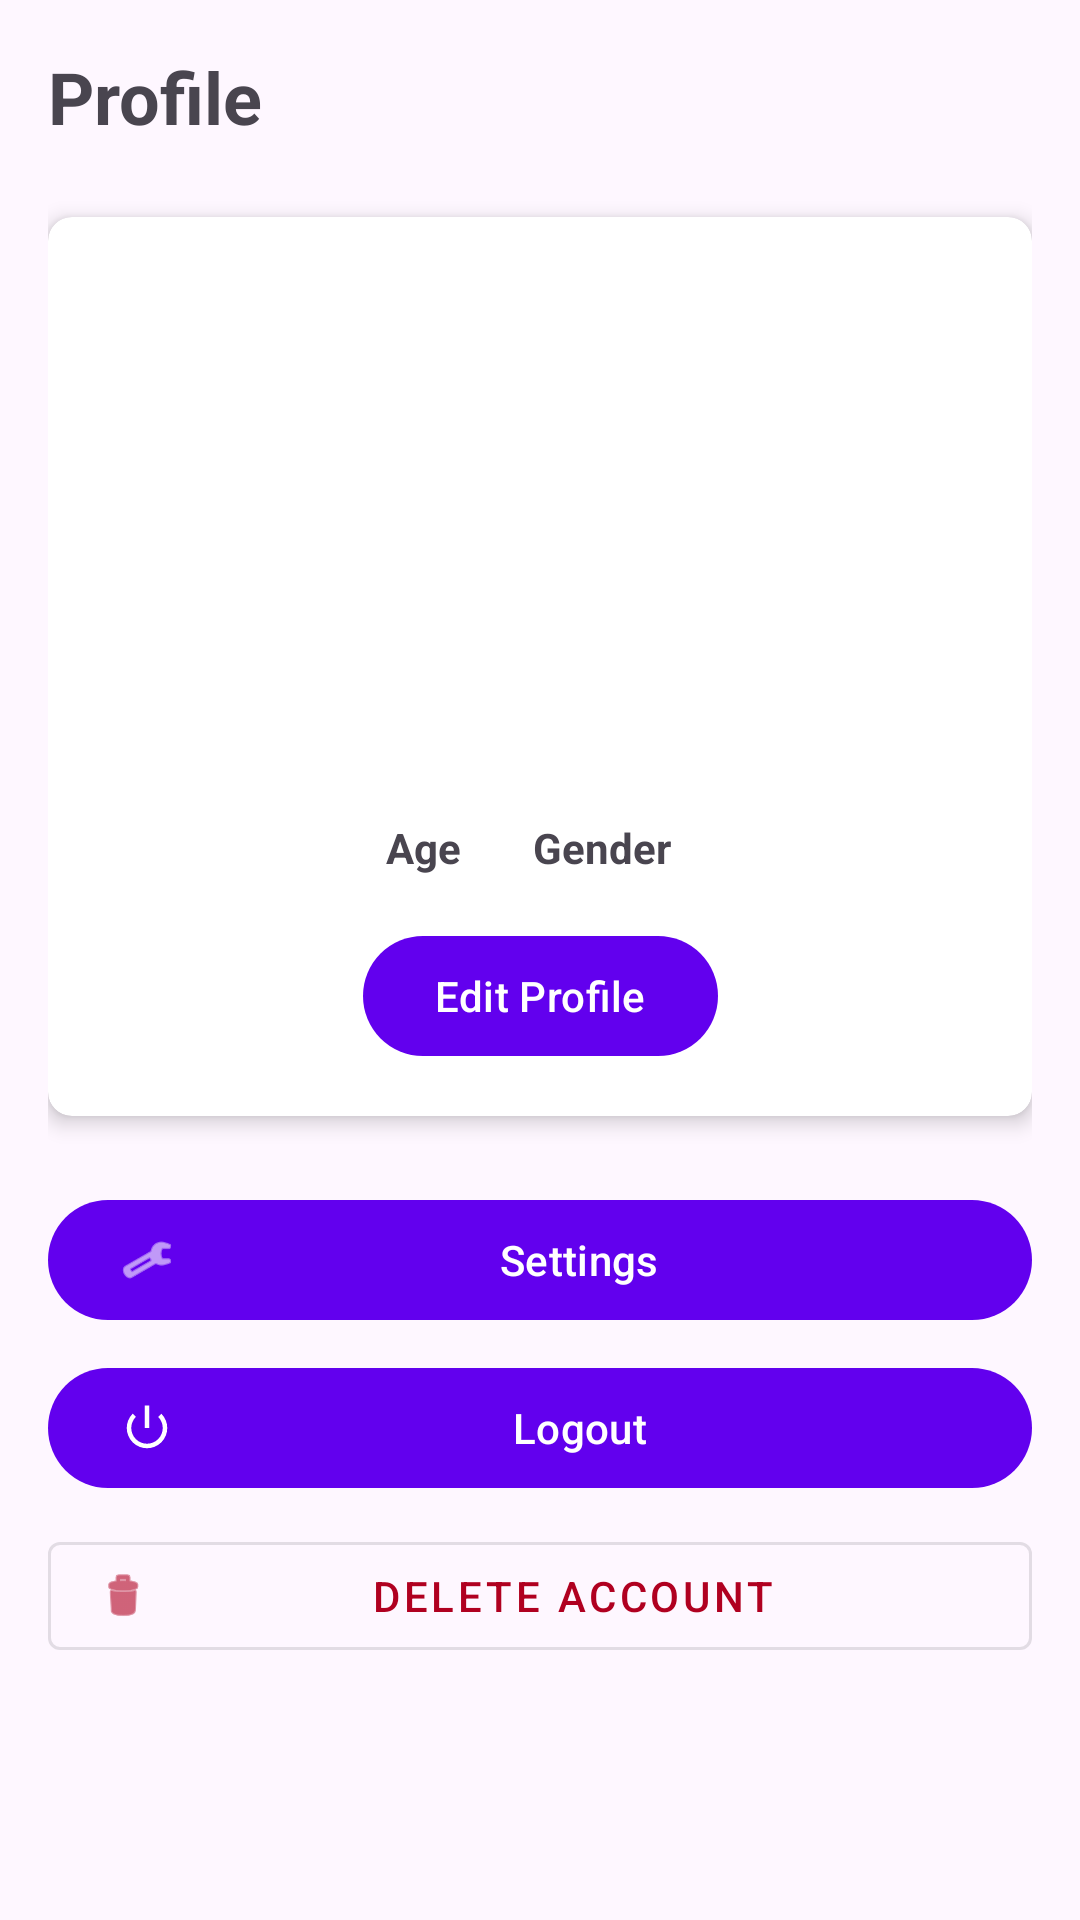

Write the Android layout XML for this screen, with the resource values it uses.
<!-- AndroidManifest.xml: activity theme Theme.DailyMoodAndMentalHealthJournalApplication.NoActionBar -->
<!-- res/layout/fragment_profile.xml -->
<?xml version="1.0" encoding="utf-8"?>
<androidx.constraintlayout.widget.ConstraintLayout xmlns:android="http://schemas.android.com/apk/res/android"
    xmlns:app="http://schemas.android.com/apk/res-auto"
    xmlns:tools="http://schemas.android.com/tools"
    android:layout_width="match_parent"
    android:layout_height="match_parent"
    android:padding="16dp">

    <TextView
        android:id="@+id/textViewProfileTitle"
        android:layout_width="0dp"
        android:layout_height="wrap_content"
        android:text="@string/profile"
        android:textSize="24sp"
        android:textStyle="bold"
        app:layout_constraintEnd_toEndOf="parent"
        app:layout_constraintStart_toStartOf="parent"
        app:layout_constraintTop_toTopOf="parent" />

    <androidx.cardview.widget.CardView
        android:id="@+id/cardViewProfile"
        android:layout_width="0dp"
        android:layout_height="wrap_content"
        android:layout_marginTop="24dp"
        app:cardCornerRadius="8dp"
        app:cardElevation="4dp"
        app:layout_constraintEnd_toEndOf="parent"
        app:layout_constraintStart_toStartOf="parent"
        app:layout_constraintTop_toBottomOf="@+id/textViewProfileTitle">

        <androidx.constraintlayout.widget.ConstraintLayout
            android:layout_width="match_parent"
            android:layout_height="match_parent"
            android:padding="16dp">

            <ImageView
                android:id="@+id/imageViewProfile"
                android:layout_width="100dp"
                android:layout_height="100dp"
                android:contentDescription="@string/profile_picture"
                app:layout_constraintEnd_toEndOf="parent"
                app:layout_constraintStart_toStartOf="parent"
                app:layout_constraintTop_toTopOf="parent"
                tools:srcCompat="@tools:sample/avatars" />

            <TextView
                android:id="@+id/textViewName"
                android:layout_width="wrap_content"
                android:layout_height="wrap_content"
                android:layout_marginTop="16dp"
                android:textSize="20sp"
                android:textStyle="bold"
                app:layout_constraintEnd_toEndOf="parent"
                app:layout_constraintStart_toStartOf="parent"
                app:layout_constraintTop_toBottomOf="@+id/imageViewProfile"
                tools:text="John Doe" />

            <TextView
                android:id="@+id/textViewEmail"
                android:layout_width="wrap_content"
                android:layout_height="wrap_content"
                android:layout_marginTop="4dp"
                android:textSize="16sp"
                app:layout_constraintEnd_toEndOf="parent"
                app:layout_constraintStart_toStartOf="parent"
                app:layout_constraintTop_toBottomOf="@+id/textViewName"
                tools:text="john.doe@example.com" />

            <TextView
                android:id="@+id/textViewAgeLabel"
                android:layout_width="wrap_content"
                android:layout_height="wrap_content"
                android:layout_marginTop="16dp"
                android:text="@string/age"
                android:textStyle="bold"
                app:layout_constraintEnd_toStartOf="@+id/textViewAge"
                app:layout_constraintHorizontal_chainStyle="packed"
                app:layout_constraintStart_toStartOf="parent"
                app:layout_constraintTop_toBottomOf="@+id/textViewEmail" />

            <TextView
                android:id="@+id/textViewAge"
                android:layout_width="wrap_content"
                android:layout_height="wrap_content"
                android:layout_marginStart="8dp"
                app:layout_constraintBaseline_toBaselineOf="@+id/textViewAgeLabel"
                app:layout_constraintEnd_toStartOf="@+id/textViewGenderLabel"
                app:layout_constraintStart_toEndOf="@+id/textViewAgeLabel"
                tools:text="30" />

            <TextView
                android:id="@+id/textViewGenderLabel"
                android:layout_width="wrap_content"
                android:layout_height="wrap_content"
                android:layout_marginStart="16dp"
                android:text="@string/gender"
                android:textStyle="bold"
                app:layout_constraintBaseline_toBaselineOf="@+id/textViewAge"
                app:layout_constraintEnd_toStartOf="@+id/textViewGender"
                app:layout_constraintStart_toEndOf="@+id/textViewAge" />

            <TextView
                android:id="@+id/textViewGender"
                android:layout_width="wrap_content"
                android:layout_height="wrap_content"
                android:layout_marginStart="8dp"
                app:layout_constraintBaseline_toBaselineOf="@+id/textViewGenderLabel"
                app:layout_constraintEnd_toEndOf="parent"
                app:layout_constraintStart_toEndOf="@+id/textViewGenderLabel"
                tools:text="Male" />

            <Button
                android:id="@+id/buttonEditProfile"
                android:layout_width="wrap_content"
                android:layout_height="wrap_content"
                android:layout_marginTop="16dp"
                android:text="@string/edit_profile"
                app:layout_constraintEnd_toEndOf="parent"
                app:layout_constraintStart_toStartOf="parent"
                app:layout_constraintTop_toBottomOf="@+id/textViewAgeLabel" />

        </androidx.constraintlayout.widget.ConstraintLayout>
    </androidx.cardview.widget.CardView>

    <Button
        android:id="@+id/buttonSettings"
        android:layout_width="0dp"
        android:layout_height="wrap_content"
        android:layout_marginTop="24dp"
        android:text="@string/action_settings"
        app:icon="@android:drawable/ic_menu_preferences"
        app:layout_constraintEnd_toEndOf="parent"
        app:layout_constraintStart_toStartOf="parent"
        app:layout_constraintTop_toBottomOf="@+id/cardViewProfile" />

    <Button
        android:id="@+id/buttonLogout"
        android:layout_width="0dp"
        android:layout_height="wrap_content"
        android:layout_marginTop="8dp"
        android:text="@string/logout"
        app:icon="@android:drawable/ic_lock_power_off"
        app:layout_constraintEnd_toEndOf="parent"
        app:layout_constraintStart_toStartOf="parent"
        app:layout_constraintTop_toBottomOf="@+id/buttonSettings" />

    <Button
        android:id="@+id/buttonDeleteAccount"
        style="@style/Widget.MaterialComponents.Button.OutlinedButton"
        android:layout_width="0dp"
        android:layout_height="wrap_content"
        android:layout_marginTop="8dp"
        android:text="@string/delete_account"
        android:textColor="@color/error"
        app:icon="@android:drawable/ic_menu_delete"
        app:iconTint="@color/error"
        app:layout_constraintEnd_toEndOf="parent"
        app:layout_constraintStart_toStartOf="parent"
        app:layout_constraintTop_toBottomOf="@+id/buttonLogout" />

    <ProgressBar
        android:id="@+id/progressBar"
        style="?android:attr/progressBarStyle"
        android:layout_width="wrap_content"
        android:layout_height="wrap_content"
        android:visibility="gone"
        app:layout_constraintBottom_toBottomOf="parent"
        app:layout_constraintEnd_toEndOf="parent"
        app:layout_constraintStart_toStartOf="parent"
        app:layout_constraintTop_toTopOf="parent" />

</androidx.constraintlayout.widget.ConstraintLayout>
<!-- resources referenced by this layout -->
<resources>
  <color name="error">#B00020</color>
  <string name="action_settings">Settings</string>
  <string name="age">Age</string>
  <string name="delete_account">Delete Account</string>
  <string name="edit_profile">Edit Profile</string>
  <string name="gender">Gender</string>
  <string name="logout">Logout</string>
  <string name="profile">Profile</string>
  <string name="profile_picture">Profile Picture</string>
  <style name="Theme.DailyMoodAndMentalHealthJournalApplication.NoActionBar">
          <item name="windowActionBar">false</item>
          <item name="windowNoTitle">true</item>
      </style>
</resources>
